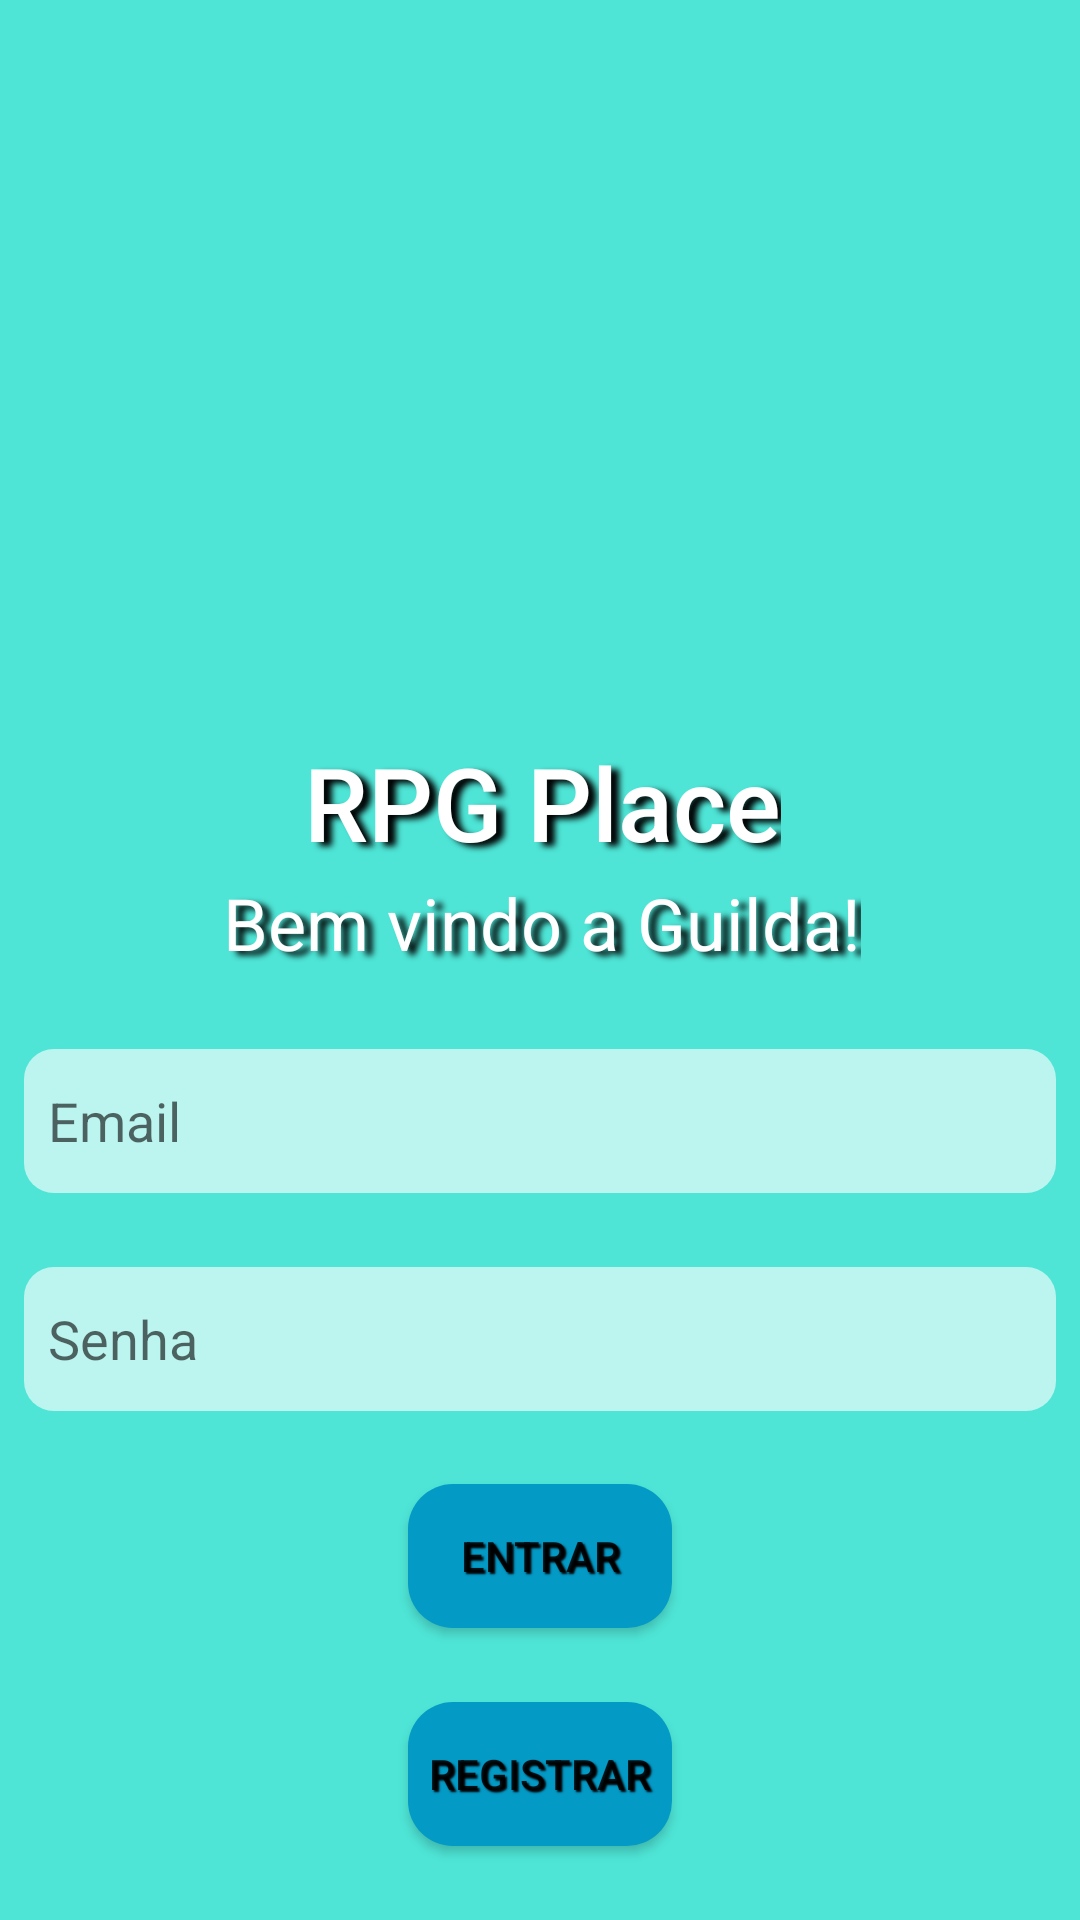

Reconstruct the res/layout file that produces this screen, plus the resources it refers to.
<!-- AndroidManifest.xml: application theme Theme.RpgPlace -->
<!-- res/layout/activity_main.xml -->
<?xml version="1.0" encoding="utf-8"?>
<androidx.constraintlayout.widget.ConstraintLayout xmlns:android="http://schemas.android.com/apk/res/android"
    xmlns:app="http://schemas.android.com/apk/res-auto"
    xmlns:tools="http://schemas.android.com/tools"
    android:layout_width="match_parent"
    android:layout_height="match_parent"
    tools:context=".MainActivity">

    <ImageView
        android:id="@+id/imageView2"
        android:layout_width="0dp"
        android:layout_height="0dp"
        android:alpha="0.7"
        android:background="@color/teal_200"
        android:scaleType="centerCrop"
        app:layout_constraintBottom_toBottomOf="parent"
        app:layout_constraintEnd_toEndOf="parent"
        app:layout_constraintHorizontal_bias="0.0"
        app:layout_constraintStart_toStartOf="parent"
        app:layout_constraintTop_toTopOf="parent"
        app:layout_constraintVertical_bias="0.0"
        app:srcCompat="@drawable/fundorpgplace" />

    <ImageView
        android:id="@+id/imageView"
        android:layout_width="0dp"
        android:layout_height="0dp"
        android:layout_marginStart="8dp"
        android:layout_marginTop="8dp"
        android:layout_marginEnd="8dp"
        android:layout_marginBottom="8dp"
        app:layout_constraintBottom_toTopOf="@+id/guideline2"
        app:layout_constraintEnd_toEndOf="parent"
        app:layout_constraintHorizontal_bias="0.5"
        app:layout_constraintStart_toStartOf="parent"
        app:layout_constraintTop_toTopOf="parent"
        app:srcCompat="@drawable/ic_logo_rpg_place" />

    <androidx.constraintlayout.widget.Guideline
        android:id="@+id/guideline2"
        android:layout_width="wrap_content"
        android:layout_height="wrap_content"
        android:orientation="horizontal"
        app:layout_constraintGuide_percent="0.37" />

    <TextView
        android:id="@+id/textView3"
        style="@style/AudioFileInfoOverlayText"
        android:layout_width="wrap_content"
        android:layout_height="wrap_content"
        android:layout_marginTop="8dp"
        android:text="RPG Place"
        android:textAppearance="@style/TextAppearance.AppCompat.Body2"
        android:textSize="34sp"
        app:layout_constraintEnd_toEndOf="parent"
        app:layout_constraintHorizontal_bias="0.5"
        app:layout_constraintStart_toStartOf="parent"
        app:layout_constraintTop_toTopOf="@+id/guideline2" />

    <TextView
        android:id="@+id/textView2"
        style="@style/AudioFileInfoOverlayText"
        android:layout_width="wrap_content"
        android:layout_height="wrap_content"
        android:text="Bem vindo a Guilda!"
        android:textAppearance="@style/TextAppearance.AppCompat.Body1"
        android:textColor="@color/white"
        android:textSize="24sp"
        app:layout_constraintEnd_toEndOf="parent"
        app:layout_constraintHorizontal_bias="0.5"
        app:layout_constraintStart_toStartOf="parent"
        app:layout_constraintTop_toBottomOf="@+id/textView3" />

    <EditText
        android:id="@+id/senha_login"
        android:layout_width="0dp"
        android:layout_height="wrap_content"
        android:layout_marginStart="8dp"
        android:layout_marginEnd="8dp"
        android:background="@drawable/fundo_text_branco"
        android:ems="10"
        android:hint="Senha"
        android:inputType="textPassword"
        android:minHeight="48dp"
        android:padding="8dp"
        android:singleLine="true"
        app:layout_constraintBottom_toTopOf="@+id/entrar"
        app:layout_constraintEnd_toEndOf="parent"
        app:layout_constraintHorizontal_bias="0.5"
        app:layout_constraintStart_toStartOf="parent"
        app:layout_constraintTop_toBottomOf="@+id/login" />

    <EditText
        android:id="@+id/login"
        android:layout_width="0dp"
        android:layout_height="wrap_content"
        android:layout_marginStart="8dp"
        android:layout_marginEnd="8dp"
        android:background="@drawable/fundo_text_branco"
        android:ems="10"
        android:hint="Email"
        android:inputType="textWebEmailAddress"
        android:minHeight="48dp"
        android:padding="8dp"
        android:singleLine="true"
        app:layout_constraintBottom_toTopOf="@+id/senha_login"
        app:layout_constraintEnd_toEndOf="parent"
        app:layout_constraintHorizontal_bias="0.5"
        app:layout_constraintStart_toStartOf="parent"
        app:layout_constraintTop_toBottomOf="@+id/textView2" />

    <Button
        android:id="@+id/registrar"
        android:layout_width="wrap_content"
        android:layout_height="wrap_content"
        android:background="@drawable/fundo_botao_azul"
        android:elevation="5dp"
        android:shadowColor="@color/black"
        android:shadowDx="2"
        android:shadowDy="2"
        android:shadowRadius="1"
        android:text="Registrar"
        app:layout_constraintBottom_toBottomOf="parent"
        app:layout_constraintEnd_toEndOf="parent"
        app:layout_constraintHorizontal_bias="0.5"
        app:layout_constraintStart_toStartOf="parent"
        app:layout_constraintTop_toBottomOf="@+id/entrar" />

    <Button
        android:id="@+id/entrar"
        android:layout_width="wrap_content"
        android:layout_height="wrap_content"
        android:background="@drawable/fundo_botao_azul"
        android:elevation="5dp"
        android:shadowColor="@color/black"
        android:shadowDx="2"
        android:shadowDy="2"
        android:shadowRadius="1"
        android:text="Entrar"
        app:layout_constraintBottom_toTopOf="@+id/registrar"
        app:layout_constraintEnd_toEndOf="parent"
        app:layout_constraintHorizontal_bias="0.5"
        app:layout_constraintStart_toStartOf="parent"
        app:layout_constraintTop_toBottomOf="@+id/senha_login" />

</androidx.constraintlayout.widget.ConstraintLayout>
<!-- resources referenced by this layout -->
<resources>
  <color name="black">#FF000000</color>
  <color name="teal_200">#FF03DAC5</color>
  <color name="white">#FFFFFFFF</color>
  <!-- drawable fundo_botao_azul (drawable) -->
  <?xml version="1.0" encoding="utf-8"?>
  <shape xmlns:android="http://schemas.android.com/apk/res/android">
  <solid android:color="@color/azulMain"/>
      <corners android:radius="15dp"/>
  </shape>
  <!-- drawable fundo_text_branco (drawable) -->
  <?xml version="1.0" encoding="utf-8"?>
  <shape xmlns:android="http://schemas.android.com/apk/res/android">
  
      <solid android:color="#9FFFFFFF"/>
      <corners android:radius="10dp"/>
  
  </shape>
  <style name="AudioFileInfoOverlayText">
          <item name="android:paddingLeft">4px</item>
          <item name="android:paddingBottom">4px</item>
          <item name="android:textColor">#ffffffff</item>
          <item name="android:shadowColor">#000000</item>
          <item name="android:shadowDx">8</item>
          <item name="android:shadowDy">4</item>
          <item name="android:shadowRadius">5</item>
      </style>
  <style name="Theme.RpgPlace" parent="Theme.MaterialComponents.DayNight.DarkActionBar">
          
          <item name="colorPrimary">@color/azulMain</item>
          <item name="colorPrimaryVariant">@color/purple_700</item>
          <item name="colorOnPrimary">@color/white</item>
          
          <item name="colorSecondary">@color/teal_200</item>
          <item name="colorSecondaryVariant">@color/teal_700</item>
          <item name="colorOnSecondary">@color/black</item>
          
          <item name="android:statusBarColor" tools:targetApi="l">?attr/colorPrimaryVariant</item>
          
      </style>
  <color name="azulMain">#049AC6</color>
  <color name="purple_700">#FF3700B3</color>
  <color name="teal_700">#FF018786</color>
</resources>
